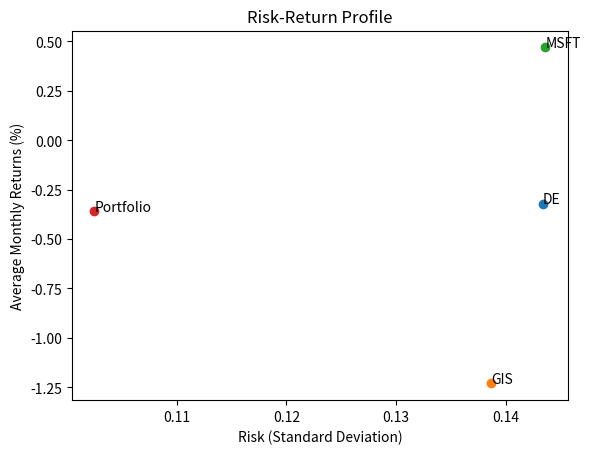

Write Python code to recreate this figure.
import matplotlib.pyplot as plt

# Input data
stocks = ['DE', 'GIS', 'MSFT', 'Portfolio']
average_monthly_returns = [-0.32, -1.23, 0.47, -0.36]  # in percentage
standard_deviations = [0.143384047, 0.138648594, 0.143617785, 0.102486631]

# Create a figure and a set of subplots
fig, ax = plt.subplots()

# Plot each stock
for i in range(len(stocks)):
    ax.scatter(standard_deviations[i], average_monthly_returns[i])
    ax.text(standard_deviations[i], average_monthly_returns[i], stocks[i])

# Set labels
ax.set_xlabel('Risk (Standard Deviation)')
ax.set_ylabel('Average Monthly Returns (%)')
ax.set_title('Risk-Return Profile')

# Show the plot
plt.show()
